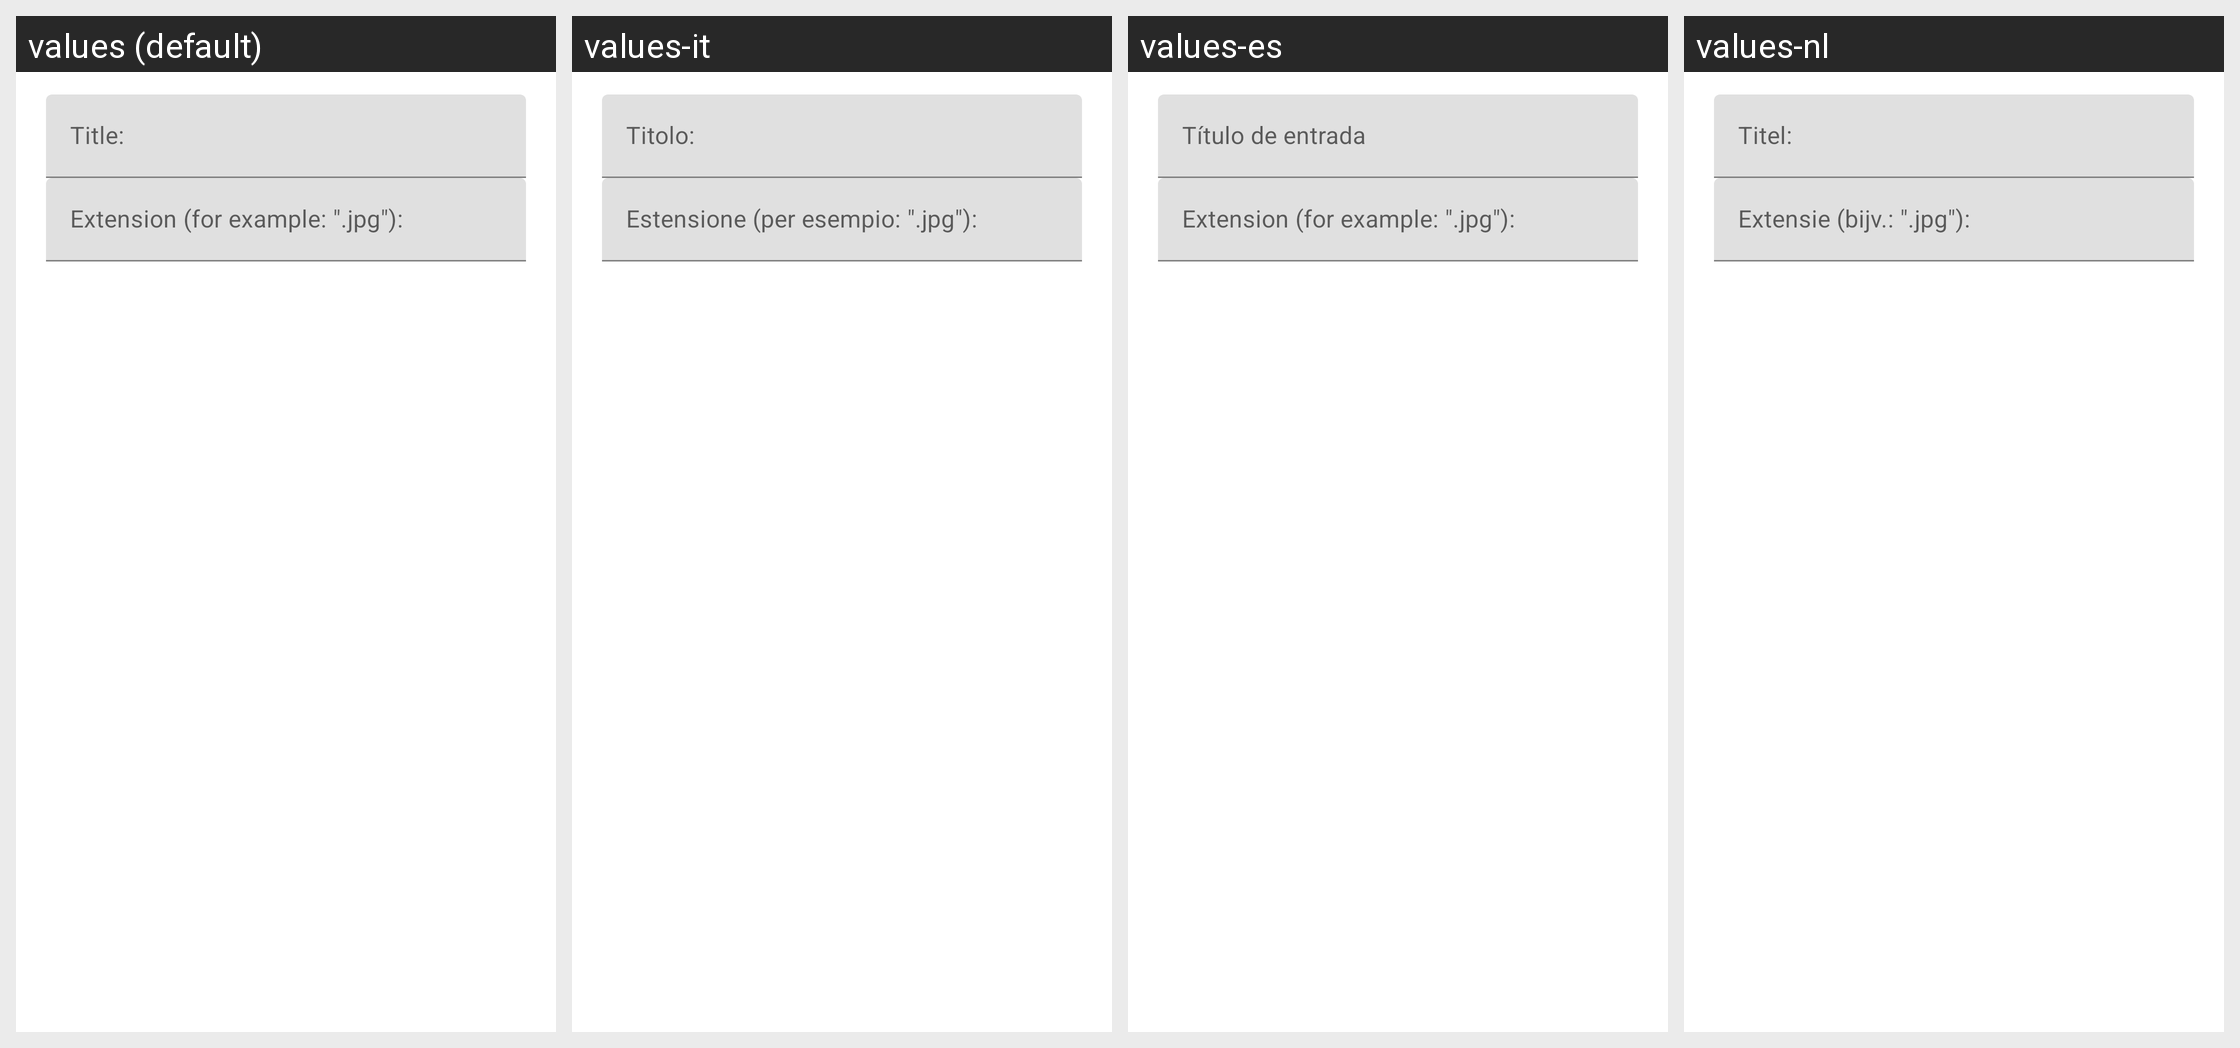

The Android screen above is rendered under several locales of the same app. Produce the string resources it draws, with the default and per-locale values.
Android screen res/layout/dialog_edit_extension.xml rendered under 4 locales, left to right: values (default), values-it, values-es, values-nl. Device: Nexus 5 (rendered at 1080×1920; each locale shown at half size, 540×960, under a caption strip naming it); theme AppTheme.
Other locales in the repository, not shown: values-de, values-fr-rFR, values-in, values-pl, values-pt, values-ru, values-zh, values-zh-rTW.
Strings drawn on this screen, with the default value and each locale's value (text and hints the layout hard-codes, and strings that could not be matched under every locale, appear in the picture but are not listed):

dialog_title_hint
  values: Title:
  values-it: Titolo:
  values-es: Título de entrada
  values-nl: Titel:

dialog_extension_hint
  values: Extension (for example: ".jpg"):
  values-it: Estensione (per esempio: ".jpg"):
  values-es: Extension (for example: ".jpg"):  [not translated; the default value is used]
  values-nl: Extensie (bijv.: ".jpg"):
